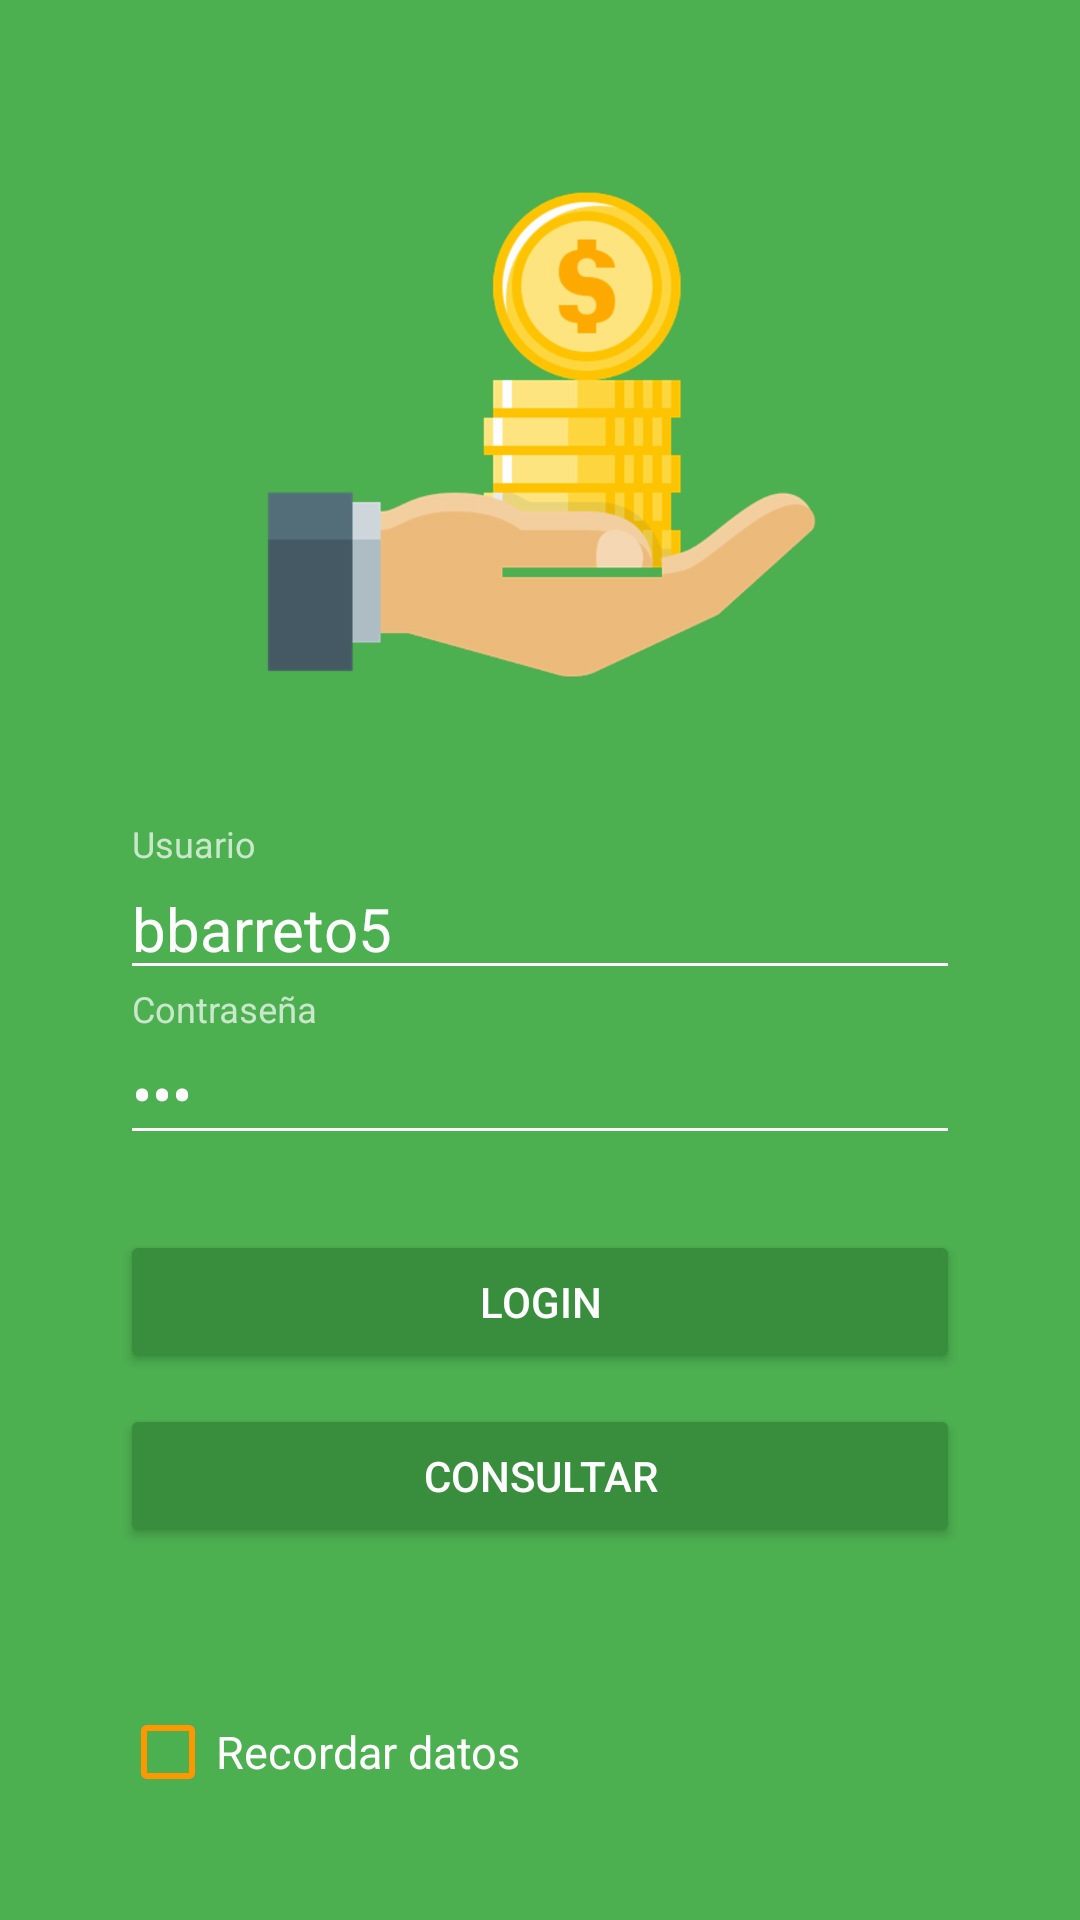

Layout XML and referenced resources for this Android screen:
<!-- AndroidManifest.xml: application theme AppTheme -->
<!-- res/layout/activity_login.xml -->
<?xml version="1.0" encoding="utf-8"?>
<android.support.design.widget.CoordinatorLayout xmlns:android="http://schemas.android.com/apk/res/android"
    xmlns:tools="http://schemas.android.com/tools"
    android:layout_width="match_parent"
    android:layout_height="match_parent"
    tools:context="com.example.user.gotaagota.login"
    android:background="@color/colorPrimary"
    android:orientation="vertical"
    android:padding="40dp">
    <LinearLayout
        android:layout_width="match_parent"
        android:layout_height="match_parent"
        android:orientation="vertical"
        android:weightSum="1">

        <RelativeLayout
            android:layout_width="match_parent"
            android:layout_height="match_parent"
            android:layout_weight="0.6">
            <ImageView
                android:layout_width="200dp"
                android:layout_height="200dp"
                android:layout_centerHorizontal="true"
                android:layout_centerVertical="true"
                android:src="@drawable/manodinero"/>
        </RelativeLayout>

        <LinearLayout
            android:layout_width="match_parent"
            android:layout_height="match_parent"
            android:orientation="vertical"
            android:layout_marginTop="30dp"
            android:layout_weight="0.4">

            <android.support.design.widget.TextInputLayout
                android:layout_width="match_parent"
                android:layout_height="wrap_content"
                android:theme="@style/editext">
                <EditText
                    android:id="@+id/user"
                    android:layout_width="match_parent"
                    android:layout_height="wrap_content"
                    android:textColor="@android:color/white"
                    android:hint="@string/usario"
                    android:text="bbarreto5"/>

            </android.support.design.widget.TextInputLayout>

            <android.support.design.widget.TextInputLayout
                android:layout_width="match_parent"
                android:layout_height="wrap_content"
                android:theme="@style/editext">
                <EditText
                    android:id="@+id/password"
                    android:textColor="@android:color/white"
                    android:layout_width="match_parent"
                    android:layout_height="wrap_content"
                    android:hint="@string/contrasena"
                    android:inputType="textPassword"
                    android:text="123"/>

            </android.support.design.widget.TextInputLayout>

            <Button
                android:id="@+id/login"
                android:layout_width="match_parent"
                android:layout_height="wrap_content"
                android:text="@string/login"
                android:layout_marginTop="25dp"
                android:onClick="login"
                android:theme="@style/RaisedButtonDark" />
            <Button
                android:id="@+id/consultar"
                android:layout_width="match_parent"
                android:layout_height="wrap_content"
                android:text="@string/consultar"
                android:layout_marginTop="10dp"
                android:theme="@style/RaisedButtonDark"
                android:onClick="g_u"/>
        </LinearLayout>
        <CheckBox
            android:layout_width="wrap_content"
            android:layout_height="wrap_content"
            android:textSize="15sp"
            android:textColor="@color/icons"
            android:text="@string/guardar_datos"
            android:buttonTint="@color/colorAccent"
            android:shadowColor="@color/icons"/>
    </LinearLayout>
</android.support.design.widget.CoordinatorLayout>
<!-- resources referenced by this layout -->
<resources>
  <color name="colorAccent">#FF9800</color>
  <color name="colorPrimary">#4CAF50</color>
  <color name="icons">#FFFFFF</color>
  <!-- drawable manodinero: png bitmap (drawable-tvdpi, 22429 bytes) -->
  <string name="consultar">Consultar</string>
  <string name="contrasena">Contraseña</string>
  <string name="guardar_datos">Recordar datos</string>
  <string name="login">LOGIN</string>
  <string name="usario">Usuario</string>
  <style name="RaisedButtonDark" parent="Theme.AppCompat.Light">
          <item name="colorButtonNormal">@color/colorPrimaryDark</item>
          <item name="colorControlHighlight">@color/colorPrimary</item>
          <item name="android:textColor">@android:color/white</item>
      </style>
  <style name="editext" parent="TextAppearance.AppCompat">
          <item name="colorAccent">@color/icons</item>
          <item name="colorControlNormal">@color/icons</item>
          <item name="colorControlActivated">@color/icons</item>
          <item name="android:textSize">@dimen/login_edittext</item>
      </style>
  <style name="AppTheme" parent="Theme.AppCompat.Light.NoActionBar">
          
          <item name="colorPrimary">@color/colorPrimary</item>
          <item name="colorPrimaryDark">@color/colorPrimaryDark</item>
          <item name="colorAccent">@color/colorAccent</item>
      </style>
  <color name="colorPrimaryDark">#388E3C</color>
  <dimen name="login_edittext">20sp</dimen>
</resources>
